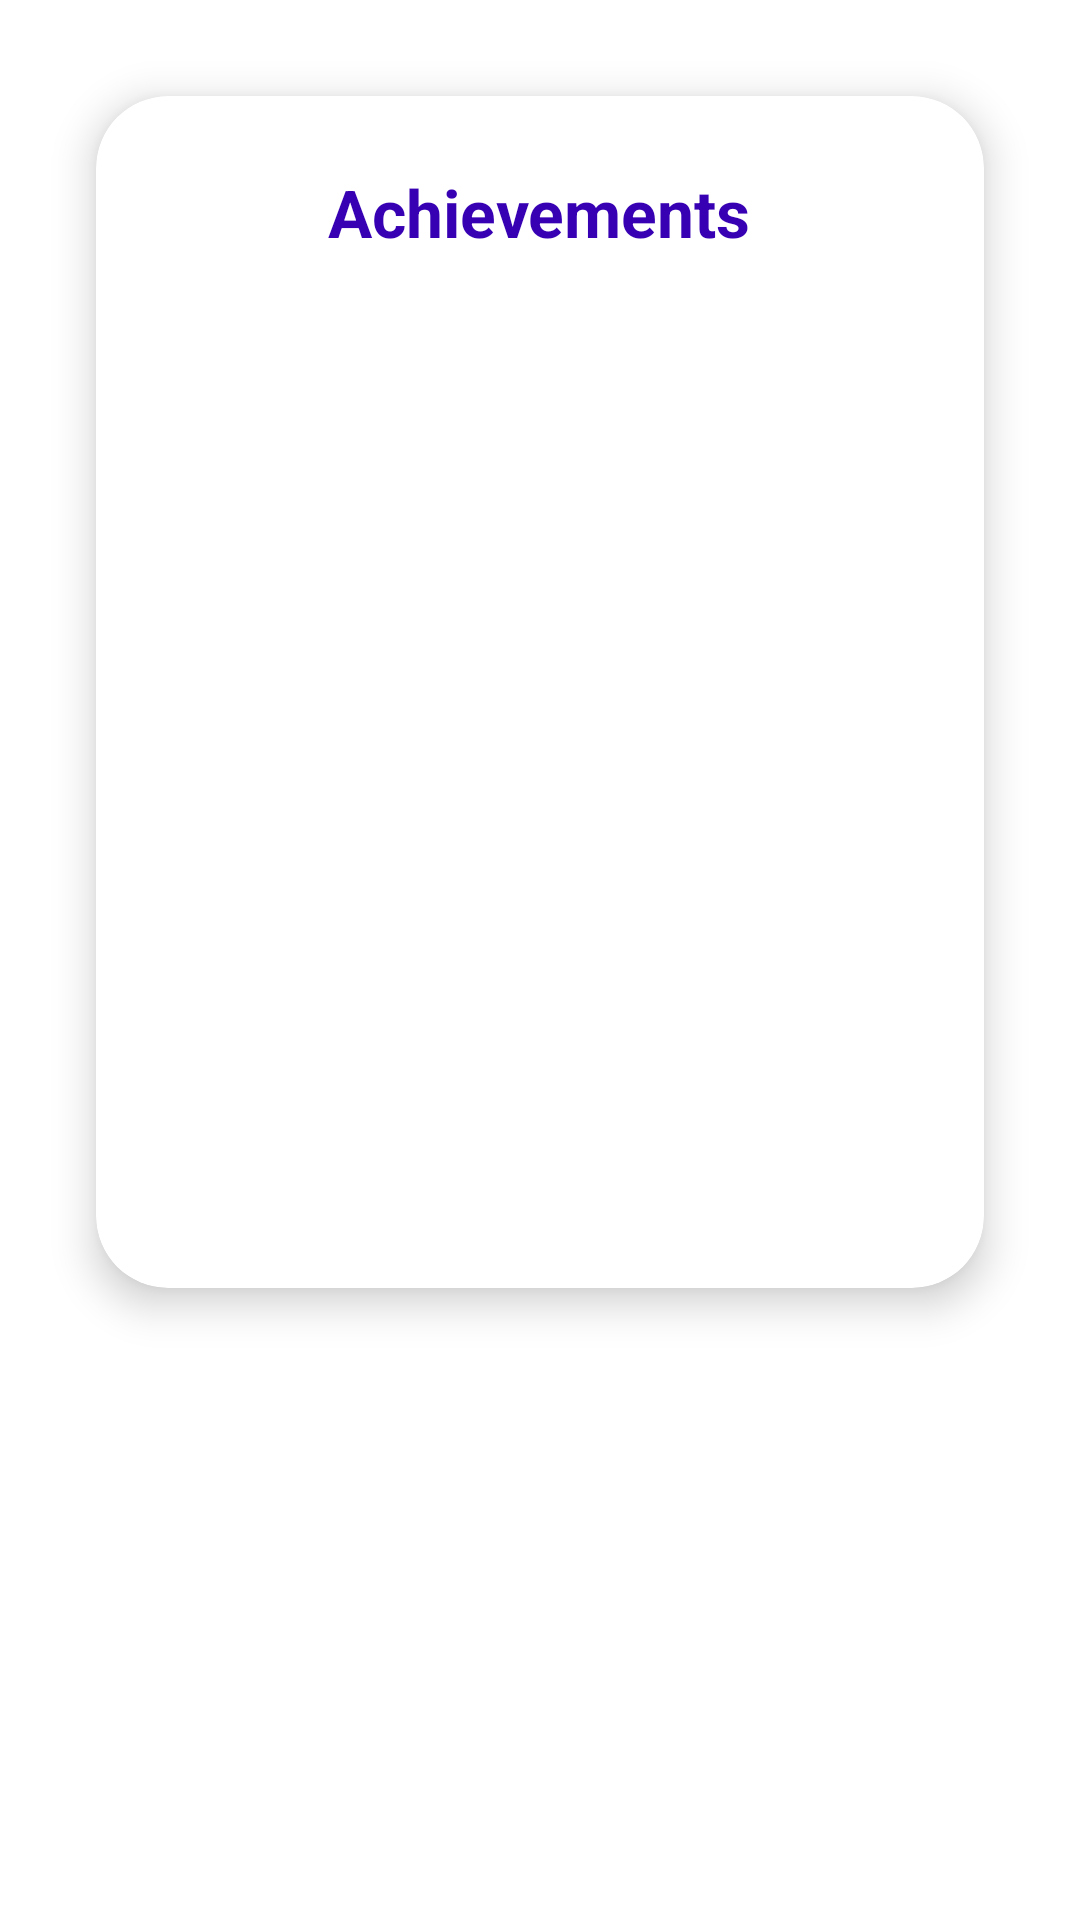

Produce the Android XML layout that renders to this screen, including the resource entries it uses.
<!-- AndroidManifest.xml: application theme Theme.TrainBot -->
<!-- res/layout/activity_achievements.xml -->
<?xml version="1.0" encoding="utf-8"?>
<LinearLayout xmlns:android="http://schemas.android.com/apk/res/android"
    xmlns:app="http://schemas.android.com/apk/res-auto"
    android:layout_width="match_parent"
    android:layout_height="match_parent"
    android:orientation="vertical"
    android:padding="16dp">

    <androidx.cardview.widget.CardView
        android:layout_width="match_parent"
        android:layout_height="wrap_content"
        android:layout_gravity="center"
        android:layout_margin="16dp"
        app:cardCornerRadius="24dp"
        app:cardElevation="8dp"
        android:backgroundTint="@android:color/white">

        <LinearLayout
            android:layout_width="match_parent"
            android:layout_height="wrap_content"
            android:orientation="vertical"
            android:padding="24dp">

            <TextView
                android:layout_width="wrap_content"
                android:layout_height="wrap_content"
                android:text="Achievements"
                android:textSize="22sp"
                android:textStyle="bold"
                android:textColor="@color/purple_700"
                android:layout_gravity="center_horizontal"
                android:layout_marginBottom="20dp"/>

            <ListView
                android:id="@+id/list_achievements"
                android:layout_width="match_parent"
                android:layout_height="300dp"
                android:divider="@android:color/darker_gray"
                android:dividerHeight="1dp"
                android:background="@android:color/transparent"/>
        </LinearLayout>
    </androidx.cardview.widget.CardView>
</LinearLayout>
<!-- resources referenced by this layout -->
<resources>
  <color name="purple_700">#FF3700B3</color>
  <style name="Theme.TrainBot" parent="Theme.MaterialComponents.DayNight.DarkActionBar">
          
          <item name="colorPrimary">@color/purple_500</item>
          <item name="colorPrimaryVariant">@color/purple_700</item>
          <item name="colorOnPrimary">@color/white</item>
          
          <item name="colorSecondary">@color/teal_200</item>
          <item name="colorSecondaryVariant">@color/teal_700</item>
          <item name="colorOnSecondary">@color/black</item>
          
          <item name="android:statusBarColor">?attr/colorPrimaryVariant</item>
          
      </style>
  <color name="purple_500">#FF6200EE</color>
  <color name="white">#FFFFFFFF</color>
  <color name="teal_200">#FF03DAC5</color>
  <color name="teal_700">#FF018786</color>
  <color name="black">#FF000000</color>
</resources>
